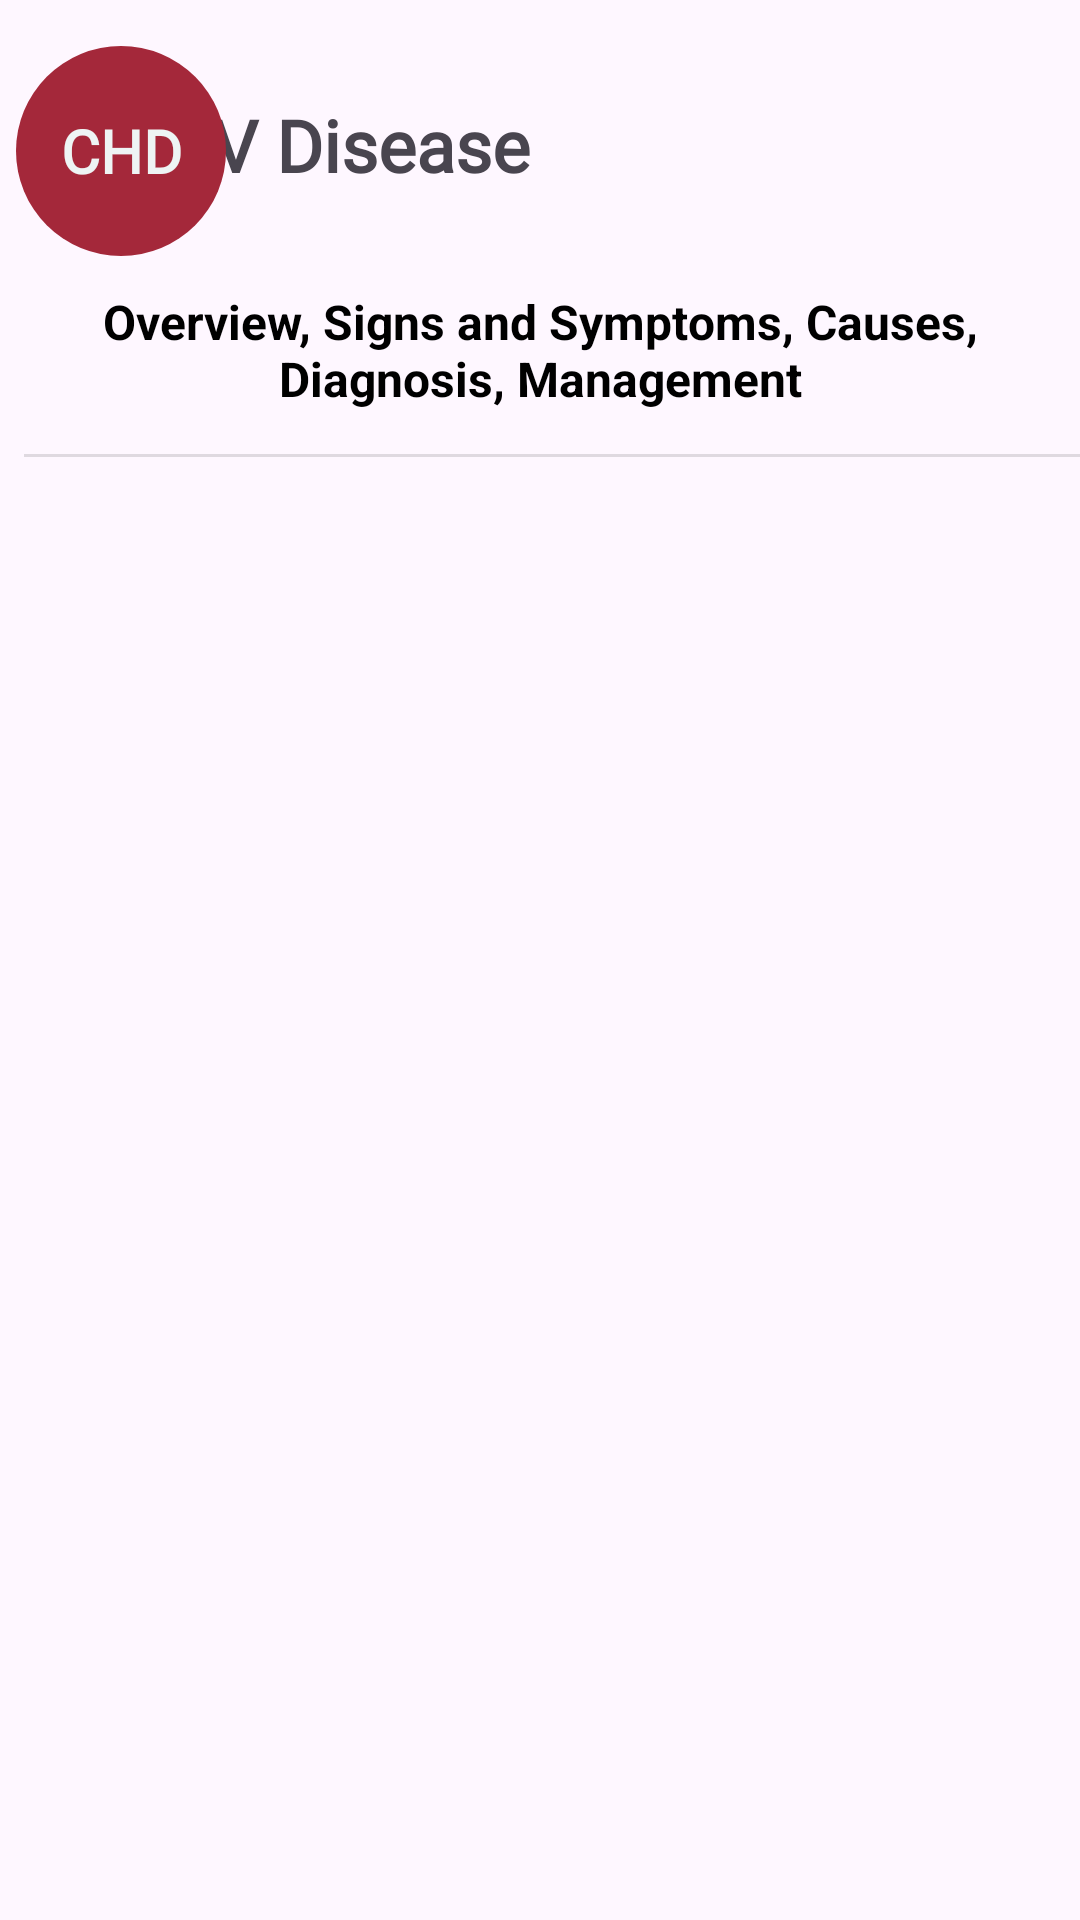

Android layout source for this screen:
<!-- AndroidManifest.xml: application theme Theme.CardioRef_HomePage -->
<!-- res/layout/one_line_cvds.xml -->
<?xml version="1.0" encoding="utf-8"?>
<androidx.constraintlayout.widget.ConstraintLayout xmlns:android="http://schemas.android.com/apk/res/android"
    xmlns:app="http://schemas.android.com/apk/res-auto"
    xmlns:tools="http://schemas.android.com/tools"
    android:id="@+id/one_cvd"
    android:layout_width="match_parent"
    android:layout_height="wrap_content">

    <TextView
        android:id="@+id/tv_cvd_types"
        android:layout_width="297dp"
        android:layout_height="wrap_content"
        android:layout_marginTop="32dp"
        android:layout_marginEnd="8dp"
        android:fontFamily="@font/actor"
        android:text="CV Disease"
        android:textSize="24sp"
        android:textStyle="bold"
        app:layout_constraintEnd_toEndOf="parent"
        app:layout_constraintTop_toTopOf="parent" />

    <TextView
        android:id="@+id/tv_short_hand"
        android:layout_width="70dp"
        android:layout_height="70dp"
        android:layout_marginStart="8dp"
        android:layout_marginTop="10dp"
        android:layout_marginBottom="10dp"
        android:background="@drawable/circle_solid"
        android:fontFamily="@font/actor"
        android:gravity="center"
        android:text="CHD"
        android:textColor="#EEF4F4"
        android:textSize="20sp"
        android:textStyle="bold"
        app:layout_constraintBottom_toBottomOf="@+id/tv_cvd_types"
        app:layout_constraintEnd_toStartOf="@+id/tv_cvd_types"
        app:layout_constraintHorizontal_bias="0.118"
        app:layout_constraintStart_toStartOf="parent"
        app:layout_constraintTop_toTopOf="@+id/tv_cvd_types"
        app:layout_constraintVertical_bias="0.464" />

    <TextView
        android:id="@+id/tv_cvd_topics"
        android:layout_width="0dp"
        android:layout_height="wrap_content"
        android:layout_marginStart="8dp"
        android:layout_marginTop="32dp"
        android:layout_marginEnd="8dp"
        android:gravity="center"
        android:text="@string/cvd_description"
        android:textColor="@color/black"
        android:textSize="16sp"
        android:textStyle="bold"
        app:layout_constraintEnd_toEndOf="parent"
        app:layout_constraintStart_toStartOf="parent"
        app:layout_constraintTop_toBottomOf="@+id/tv_cvd_types" />

    <View
        android:id="@+id/divider"
        android:layout_width="wrap_content"
        android:layout_height="1dp"
        android:layout_marginStart="8dp"
        android:layout_marginTop="8dp"
        android:layout_marginEnd="8dp"
        android:background="?android:attr/listDivider"
        app:layout_constraintBottom_toBottomOf="parent"
        app:layout_constraintEnd_toEndOf="parent"
        app:layout_constraintHorizontal_bias="0.0"
        app:layout_constraintStart_toStartOf="parent"
        app:layout_constraintTop_toBottomOf="@+id/tv_cvd_topics"
        app:layout_constraintVertical_bias="0.013" />
</androidx.constraintlayout.widget.ConstraintLayout>
<!-- resources referenced by this layout -->
<resources>
  <!-- drawable circle_solid (drawable) -->
  <vector xmlns:android="http://schemas.android.com/apk/res/android" android:height="40dp" android:viewportHeight="512" android:viewportWidth="512" android:width="40dp">
        
      <path android:fillColor="#a4283a" android:pathData="M256,512A256,256 0,1 0,256 0a256,256 0,1 0,0 512z"/>
      
  </vector>
  <string name="cvd_description">Overview, Signs and Symptoms, Causes, Diagnosis, Management</string>
  <style name="Theme.CardioRef_HomePage" parent="Base.Theme.CardioRef_HomePage" />
  <style name="Base.Theme.CardioRef_HomePage" parent="Theme.Material3.DayNight.NoActionBar">
          <item name="colorPrimary">@color/design_default_color_primary_dark</item>
      </style>
  <!-- not gathered from this repository: default colours our renderer supplied (Android Studio template values) -->
  <color name="black">#FF000000</color>
</resources>
